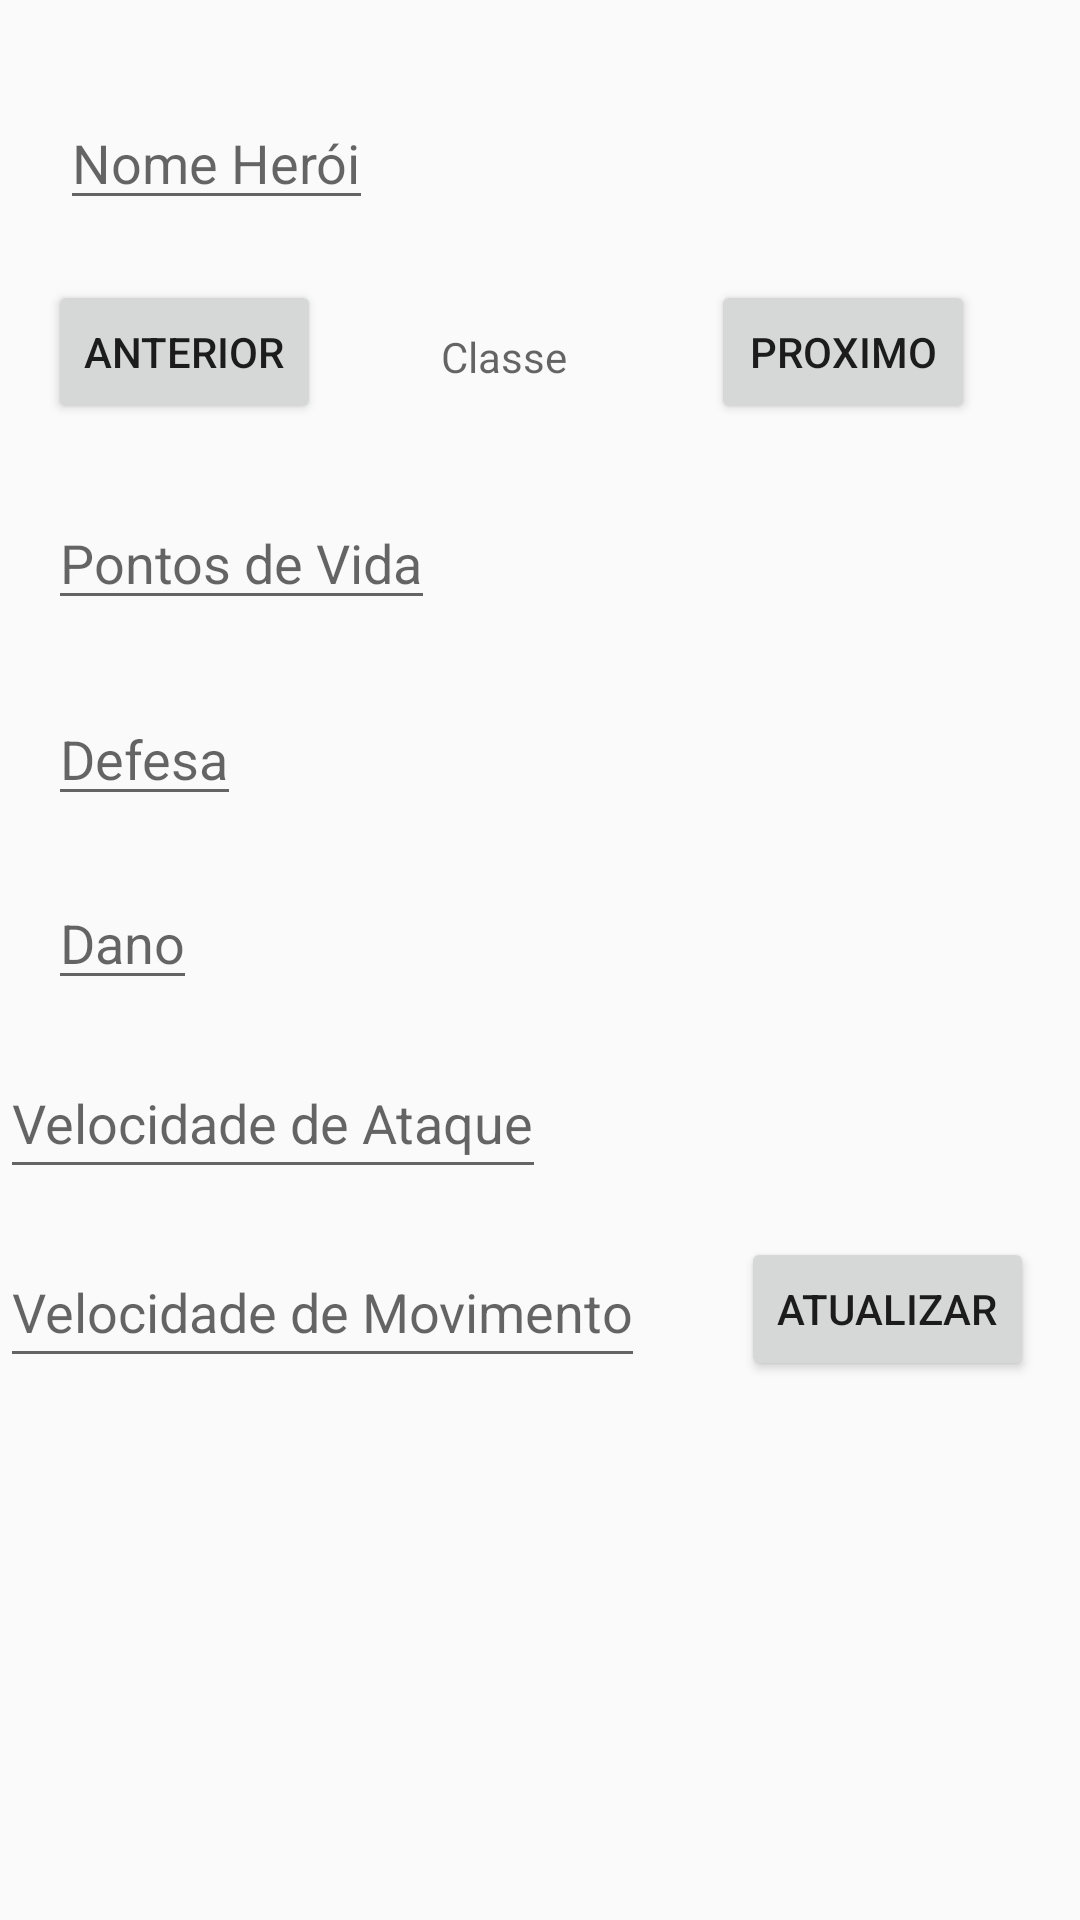

Android layout source for this screen:
<!-- AndroidManifest.xml: application theme AppTheme -->
<!-- res/layout/activity_atualizar.xml -->
<?xml version="1.0" encoding="utf-8"?>
<android.support.constraint.ConstraintLayout xmlns:android="http://schemas.android.com/apk/res/android"
    xmlns:app="http://schemas.android.com/apk/res-auto"
    xmlns:tools="http://schemas.android.com/tools"
    android:layout_width="match_parent"
    android:layout_height="match_parent"
    tools:context=".AtualizarActivity">

    <EditText
        android:id="@+id/edNomeHeroi"
        android:layout_width="wrap_content"
        android:layout_height="wrap_content"
        android:layout_marginLeft="20dp"
        android:layout_marginStart="20dp"
        android:layout_marginTop="32dp"
        android:hint="Nome Herói"
        app:layout_constraintStart_toStartOf="parent"
        app:layout_constraintTop_toTopOf="parent" />

    <TextView
        android:id="@+id/txtClasse"
        android:layout_width="wrap_content"
        android:layout_height="wrap_content"
        android:layout_marginLeft="40dp"
        android:layout_marginStart="40dp"
        android:layout_marginTop="36dp"
        android:hint="Classe"
        app:layout_constraintStart_toEndOf="@+id/btnAnterior"
        app:layout_constraintTop_toBottomOf="@+id/edNomeHeroi" />

    <Button
        android:id="@+id/btnAnterior"
        android:layout_width="wrap_content"
        android:layout_height="wrap_content"
        android:layout_marginLeft="16dp"
        android:layout_marginStart="16dp"
        android:layout_marginTop="20dp"
        android:text="Anterior"
        app:layout_constraintStart_toStartOf="parent"
        app:layout_constraintTop_toBottomOf="@+id/edNomeHeroi" />

    <Button
        android:id="@+id/btnProximo"
        android:layout_width="wrap_content"
        android:layout_height="wrap_content"
        android:layout_marginLeft="48dp"
        android:layout_marginStart="48dp"
        android:layout_marginTop="20dp"
        android:text="Proximo"
        app:layout_constraintStart_toEndOf="@+id/txtClasse"
        app:layout_constraintTop_toBottomOf="@+id/edNomeHeroi" />

    <EditText
        android:id="@+id/edHealthPoints"
        android:layout_width="wrap_content"
        android:layout_height="wrap_content"
        android:layout_marginLeft="16dp"
        android:layout_marginStart="16dp"
        android:layout_marginTop="24dp"
        android:hint="Pontos de Vida"
        app:layout_constraintStart_toStartOf="parent"
        app:layout_constraintTop_toBottomOf="@+id/btnAnterior" />

    <EditText
        android:id="@+id/edDefense"
        android:layout_width="wrap_content"
        android:layout_height="wrap_content"
        android:layout_marginLeft="16dp"
        android:layout_marginStart="16dp"
        android:layout_marginTop="24dp"
        android:hint="Defesa"
        app:layout_constraintStart_toStartOf="parent"
        app:layout_constraintTop_toBottomOf="@+id/edHealthPoints" />

    <EditText
        android:id="@+id/edDamage"
        android:layout_width="wrap_content"
        android:layout_height="wrap_content"
        android:layout_marginLeft="16dp"
        android:layout_marginStart="16dp"
        android:layout_marginTop="20dp"
        android:hint="Dano"
        app:layout_constraintStart_toStartOf="parent"
        app:layout_constraintTop_toBottomOf="@+id/edDefense" />

    <EditText
        android:id="@+id/edAttackSpeed"
        android:layout_width="wrap_content"
        android:layout_height="47dp"
        android:layout_marginTop="16dp"
        android:hint="Velocidade de Ataque"
        app:layout_constraintTop_toBottomOf="@+id/edDamage"
        tools:layout_editor_absoluteX="16dp" />

    <EditText
        android:id="@+id/edMovimentSpeed"
        android:layout_width="wrap_content"
        android:layout_height="47dp"
        android:layout_marginTop="16dp"
        android:hint="Velocidade de Movimento"
        app:layout_constraintTop_toBottomOf="@+id/edAttackSpeed"
        tools:layout_editor_absoluteX="16dp" />

    <Button
        android:id="@+id/btnAtualizar"
        android:layout_width="wrap_content"
        android:layout_height="wrap_content"
        android:layout_marginLeft="32dp"
        android:layout_marginStart="32dp"
        android:layout_marginTop="16dp"
        android:text="Atualizar"
        app:layout_constraintStart_toEndOf="@+id/edMovimentSpeed"
        app:layout_constraintTop_toBottomOf="@+id/edAttackSpeed" />

</android.support.constraint.ConstraintLayout>
<!-- resources referenced by this layout -->
<resources>
  <style name="AppTheme" parent="Theme.AppCompat.Light.NoActionBar">
          
          <item name="colorPrimary">@color/Brown</item>
          <item name="colorPrimaryDark">@color/SandyBrown</item>
          <item name="colorAccent">@color/SaddleBrown</item>
      </style>
  <color name="Brown">#A52A2A</color>
  <color name="SandyBrown">#F4A460</color>
  <color name="SaddleBrown">#8B4513</color>
</resources>
